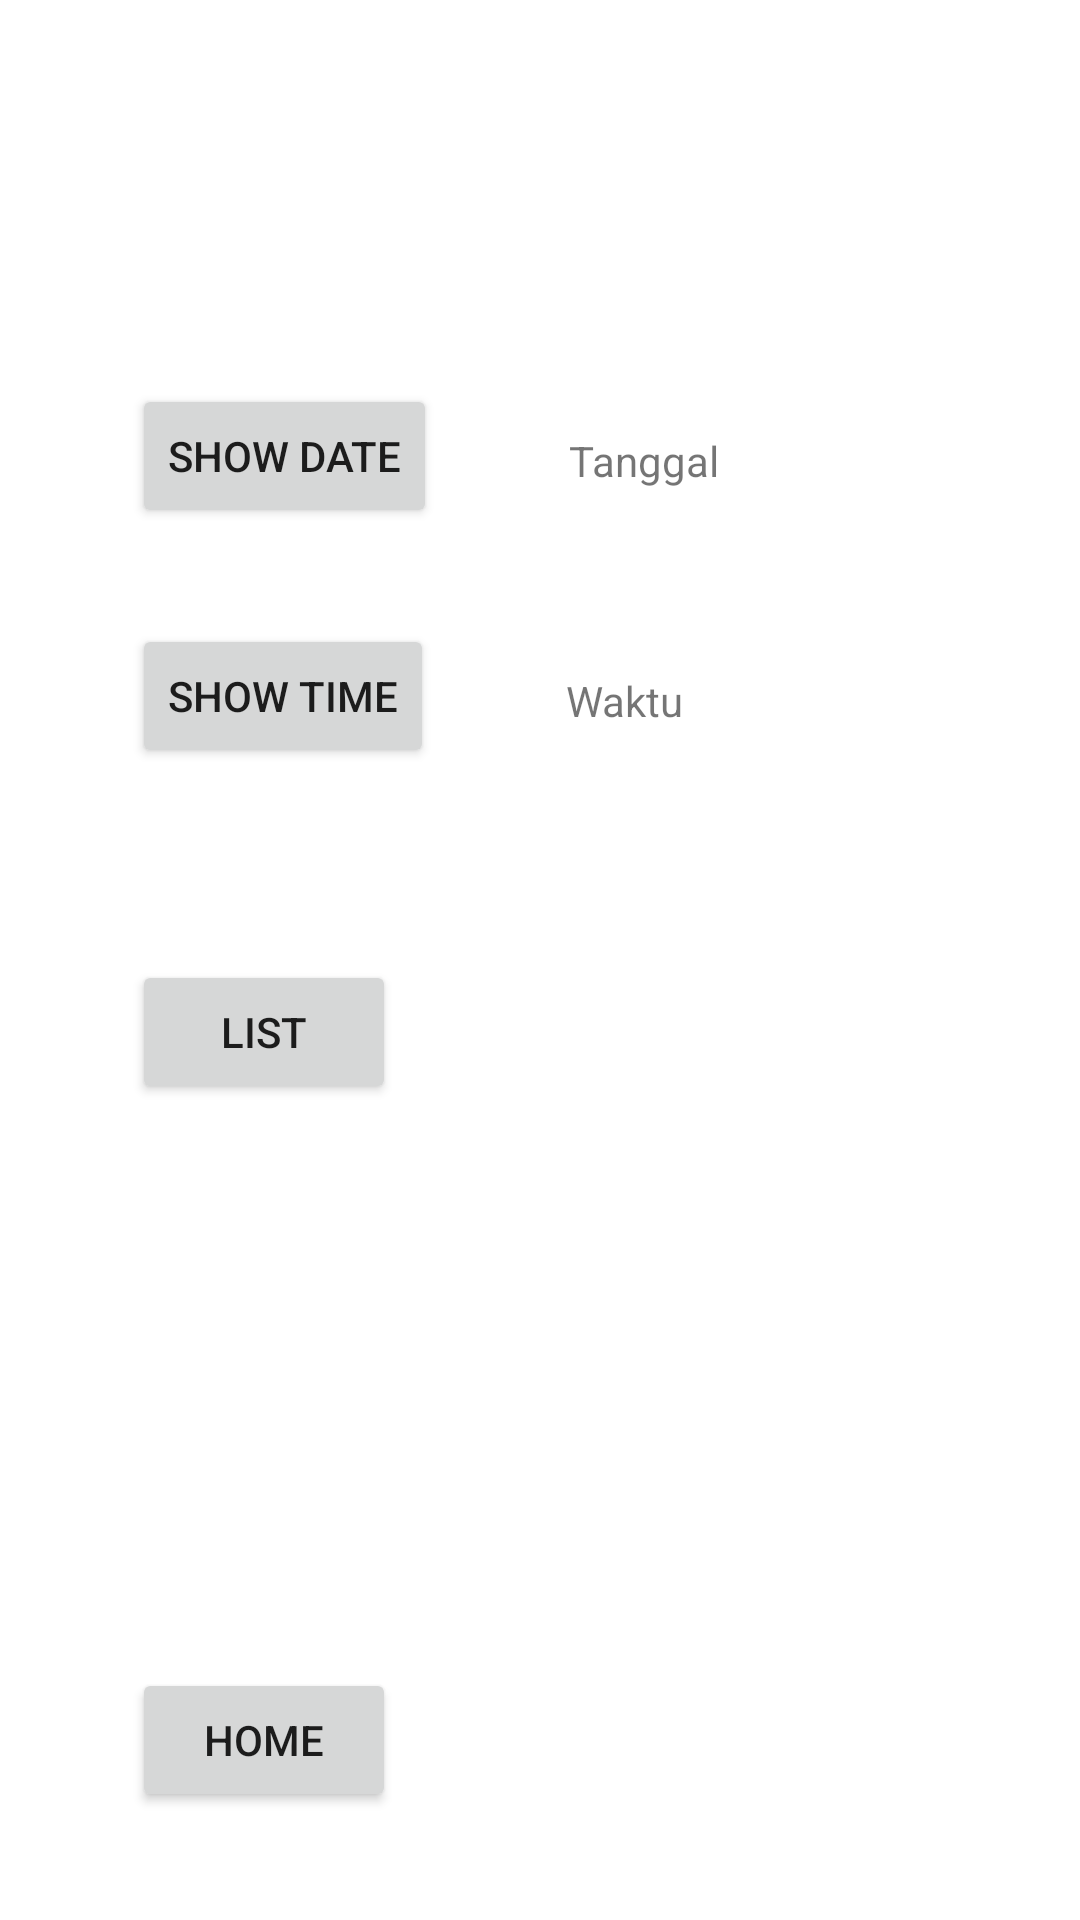

Here is an Android app screen rendered from its layout file. Give the layout XML and the strings, colors and styles it references.
<!-- AndroidManifest.xml: application theme Theme.Pertemuan3 -->
<!-- res/layout/activity_main_pertemuan5.xml -->
<?xml version="1.0" encoding="utf-8"?>
<androidx.constraintlayout.widget.ConstraintLayout xmlns:android="http://schemas.android.com/apk/res/android"
    xmlns:app="http://schemas.android.com/apk/res-auto"
    xmlns:tools="http://schemas.android.com/tools"
    android:layout_width="match_parent"
    android:layout_height="match_parent"
    tools:context=".pertemuan5.MainActivityPertemuan5">

    <Button
        android:id="@+id/btn_picker_tanggal"
        android:layout_width="wrap_content"
        android:layout_height="wrap_content"
        android:layout_marginStart="44dp"
        android:layout_marginTop="128dp"
        android:text="Show Date"
        app:layout_constraintStart_toStartOf="parent"
        app:layout_constraintTop_toTopOf="parent" />

    <Button
        android:id="@+id/btn_picker_time"
        android:layout_width="wrap_content"
        android:layout_height="wrap_content"
        android:layout_marginStart="44dp"
        android:layout_marginTop="32dp"
        android:text="Show Time"
        app:layout_constraintStart_toStartOf="parent"
        app:layout_constraintTop_toBottomOf="@+id/btn_picker_tanggal" />

    <TextView
        android:id="@+id/txt_date"
        android:layout_width="wrap_content"
        android:layout_height="wrap_content"
        android:layout_marginStart="44dp"
        android:layout_marginTop="144dp"
        android:text="Tanggal"
        app:layout_constraintStart_toEndOf="@+id/btn_picker_tanggal"
        app:layout_constraintTop_toTopOf="parent" />

    <TextView
        android:id="@+id/txt_time"
        android:layout_width="wrap_content"
        android:layout_height="wrap_content"
        android:layout_marginStart="44dp"
        android:layout_marginTop="224dp"
        android:text="Waktu"
        app:layout_constraintStart_toEndOf="@+id/btn_picker_time"
        app:layout_constraintTop_toTopOf="parent" />

    <Button
        android:id="@+id/btn_home"
        android:layout_width="wrap_content"
        android:layout_height="wrap_content"
        android:layout_marginStart="44dp"
        android:layout_marginTop="188dp"
        android:text="Home"
        app:layout_constraintStart_toStartOf="parent"
        app:layout_constraintTop_toBottomOf="@+id/btn_list" />

    <Button
        android:id="@+id/btn_list"
        android:layout_width="wrap_content"
        android:layout_height="wrap_content"
        android:layout_marginStart="44dp"
        android:layout_marginTop="64dp"
        android:text="List"
        app:layout_constraintStart_toStartOf="parent"
        app:layout_constraintTop_toBottomOf="@+id/btn_picker_time" />
</androidx.constraintlayout.widget.ConstraintLayout>
<!-- resources referenced by this layout -->
<resources>
  <style name="Theme.Pertemuan3" parent="Theme.MaterialComponents.DayNight">
          
          <item name="colorPrimary">@color/purple_500</item>
          <item name="colorPrimaryVariant">@color/master</item>
          <item name="colorOnPrimary">@color/white</item>
          
          <item name="colorSecondary">@color/teal_200</item>
          <item name="colorSecondaryVariant">@color/teal_700</item>
          <item name="colorOnSecondary">@color/black</item>
          
          <item name="android:statusBarColor" tools:targetApi="l">?attr/colorPrimaryVariant</item>
          
      </style>
  <!-- not gathered from this repository: default colours our renderer supplied (Android Studio template values) -->
  <color name="purple_500">#FF6200EE</color>
  <color name="teal_200">#FF03DAC5</color>
  <color name="teal_700">#FF018786</color>
  <color name="black">#FF000000</color>
  <color name="white">#FFFFFFFF</color>
</resources>
